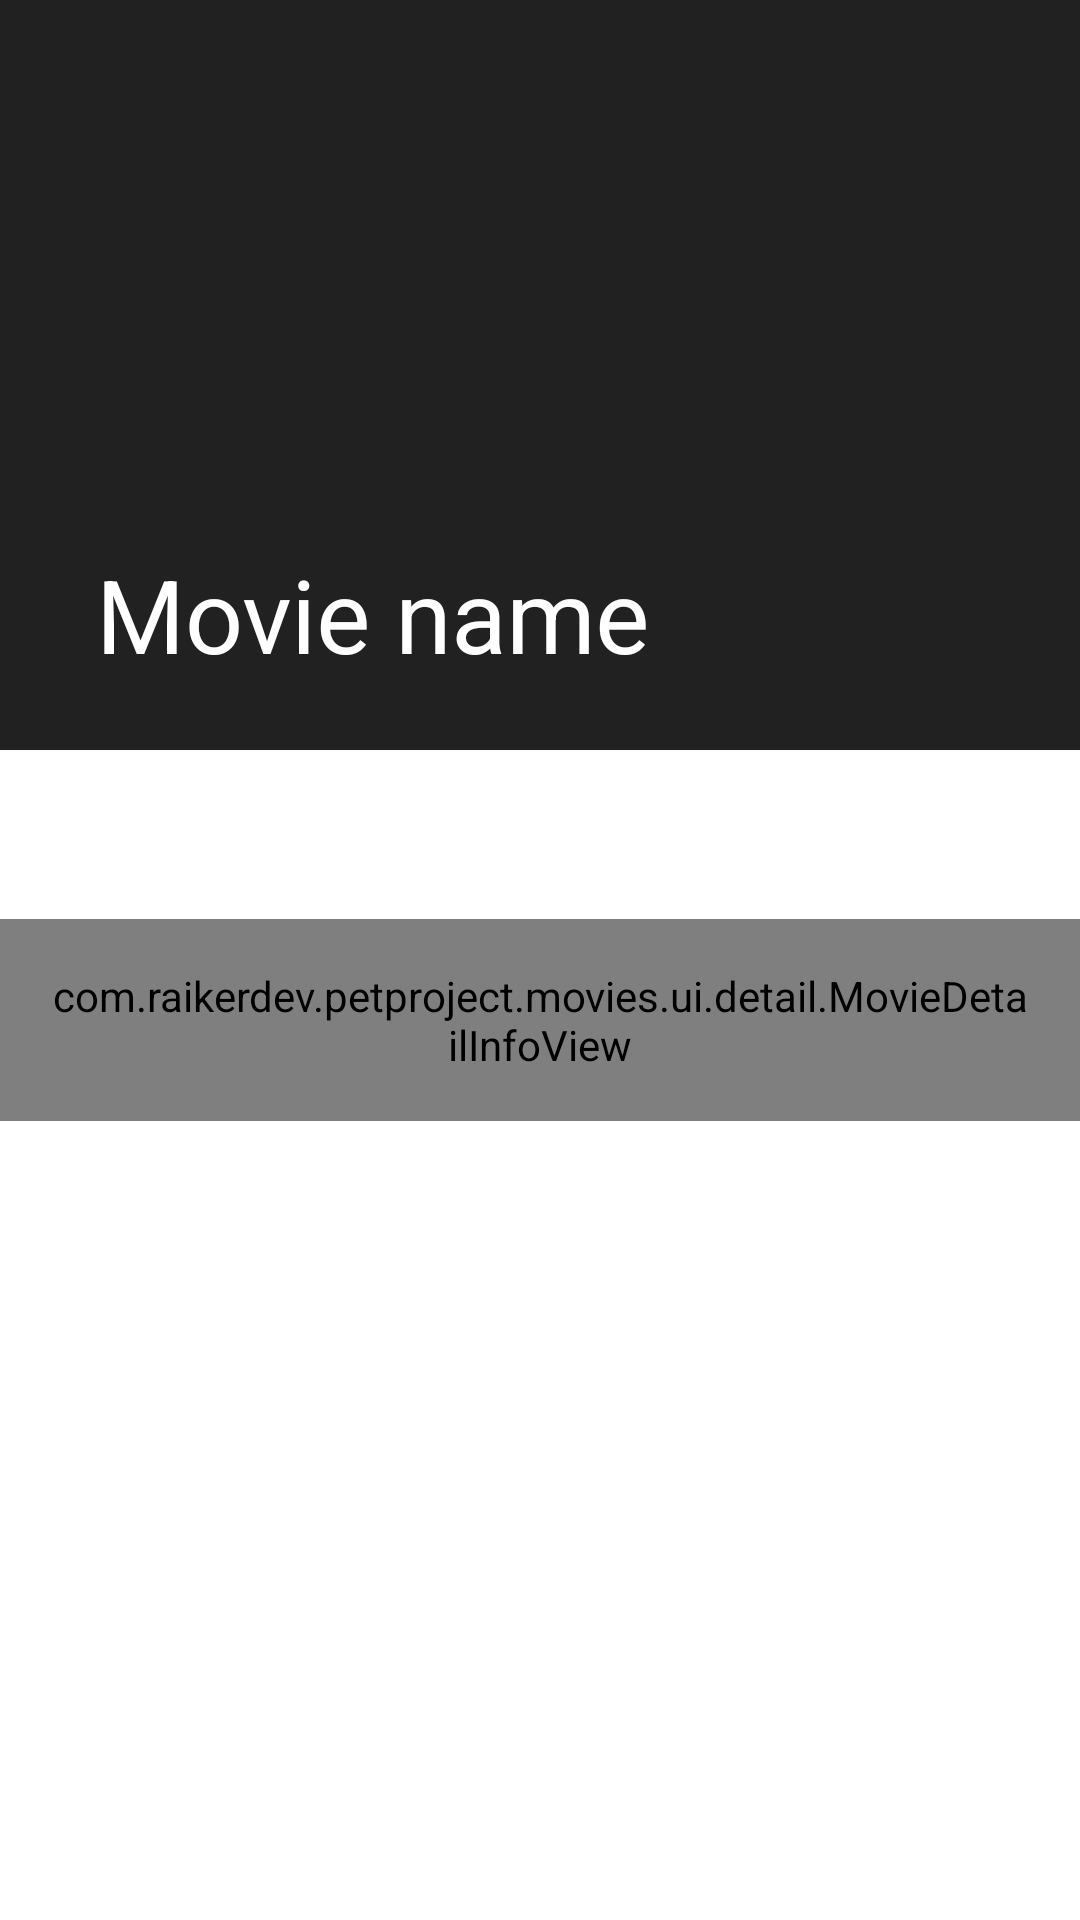

The Android layout XML behind this screen, and the referenced resources:
<!-- AndroidManifest.xml: activity theme Theme.PPMovies.NoActionBar -->
<!-- res/layout/activity_detail.xml -->
<?xml version="1.0" encoding="utf-8"?>
<androidx.coordinatorlayout.widget.CoordinatorLayout xmlns:android="http://schemas.android.com/apk/res/android"
    xmlns:app="http://schemas.android.com/apk/res-auto"
    xmlns:tools="http://schemas.android.com/tools"
    android:layout_width="match_parent"
    android:layout_height="match_parent"
    android:fitsSystemWindows="true"
    tools:context=".ui.detail.DetailActivity">

    <com.google.android.material.appbar.AppBarLayout
        android:layout_width="match_parent"
        android:layout_height="wrap_content"
        android:theme="@style/AppTheme.DarkOverlay"
        android:fitsSystemWindows="true">

        <com.google.android.material.appbar.CollapsingToolbarLayout
            android:layout_width="match_parent"
            android:layout_height="250dp"
            app:contentScrim="?attr/colorPrimary"
            app:statusBarScrim="?attr/colorPrimaryVariant"
            app:layout_scrollFlags="scroll|exitUntilCollapsed">

            <ImageView
                android:id="@+id/movie_detail_image"
                android:layout_width="match_parent"
                android:layout_height="match_parent"
                android:fitsSystemWindows="true"
                android:scaleType="centerCrop"
                app:layout_collapseMode="parallax"
                tools:src="@mipmap/ic_launcher"
                android:importantForAccessibility="no" />

            <androidx.appcompat.widget.Toolbar
                android:id="@+id/movie_detail_toolbar"
                android:layout_width="match_parent"
                android:layout_height="?attr/actionBarSize"
                app:title="Movie name" />

        </com.google.android.material.appbar.CollapsingToolbarLayout>

    </com.google.android.material.appbar.AppBarLayout>

    <androidx.core.widget.NestedScrollView
        android:layout_width="match_parent"
        android:layout_height="match_parent"
        app:layout_behavior="@string/appbar_scrolling_view_behavior">

        <LinearLayout
            android:layout_width="match_parent"
            android:layout_height="wrap_content"
            android:orientation="vertical"
            android:transitionGroup="true">

            <TextView
                android:id="@+id/movie_detail_summary"
                android:layout_width="match_parent"
                android:layout_height="wrap_content"
                android:padding="16dp"
                android:textAppearance="@style/TextAppearance.AppCompat.Medium"
                tools:text="Lorem ipsum" />

            <com.example.petproject.movies.ui.detail.MovieDetailInfoView
                android:id="@+id/movie_detail_info"
                android:layout_width="match_parent"
                android:layout_height="wrap_content"
                android:padding="16dp"
                android:lineSpacingMultiplier="1.5"
                android:textAppearance="@style/TextAppearance.AppCompat.Medium"
                android:background="?attr/colorSurface"
                tools:text="Lorem ipsum" />

        </LinearLayout>

    </androidx.core.widget.NestedScrollView>

</androidx.coordinatorlayout.widget.CoordinatorLayout>
<!-- resources referenced by this layout -->
<resources>
  <style name="AppTheme.DarkOverlay" parent="@style/ThemeOverlay.MaterialComponents.Dark.ActionBar" />
  <style name="Theme.PPMovies.NoActionBar">
          <item name="windowActionBar">false</item>
          <item name="windowNoTitle">true</item>
          <item name="android:statusBarColor">@android:color/transparent</item>
      </style>
</resources>
